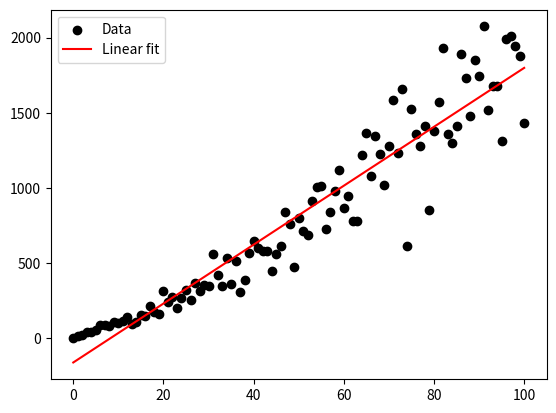

Reproduce this figure in Python.
import numpy as np
from scipy.optimize import minimize
import matplotlib.pyplot as plt
#make change here discussion
def make_change():
    x = 1+2
    return x

def linear_residual(pars, xpts, ypts):
	model = pars[0] + pars[1]*xpts
	return np.sum((ypts-model)**2)

class PolynomialModel():
	pass

class Fitter():
	pass


if __name__ == '__main__':
	### Set the random seed so we get the same random numbers every time
	np.random.seed(42)
	true_pars = [-0.5, 10, 0.1]
	
	### Make the data
	xpts = np.arange(0,101)
	ypts = true_pars[0] + true_pars[1]*xpts + true_pars[2]*xpts**2
	
	### Add noise, +/- 20% error on points
	ypts = np.random.normal(loc=ypts,scale=0.2*np.abs(ypts))

	### Lets do some fitting
	### Make initial guess
	p0 = [0, 1.]
	res = minimize(linear_residual, p0, args=(xpts,ypts))
	print(res.x)
	best_fit = res.x[0] + res.x[1]*xpts 


	plt.scatter(xpts, ypts,color='k', label='Data')
	plt.plot(xpts, best_fit, color='r', label='Linear fit')
	plt.legend()
	plt.show()

	### Try fitting a quadratic instead. Does the current residual
	### function seem like the best way to do this?


	### Try making a class for the model and fitter. What is the advantage
	### of setting it up this way?
